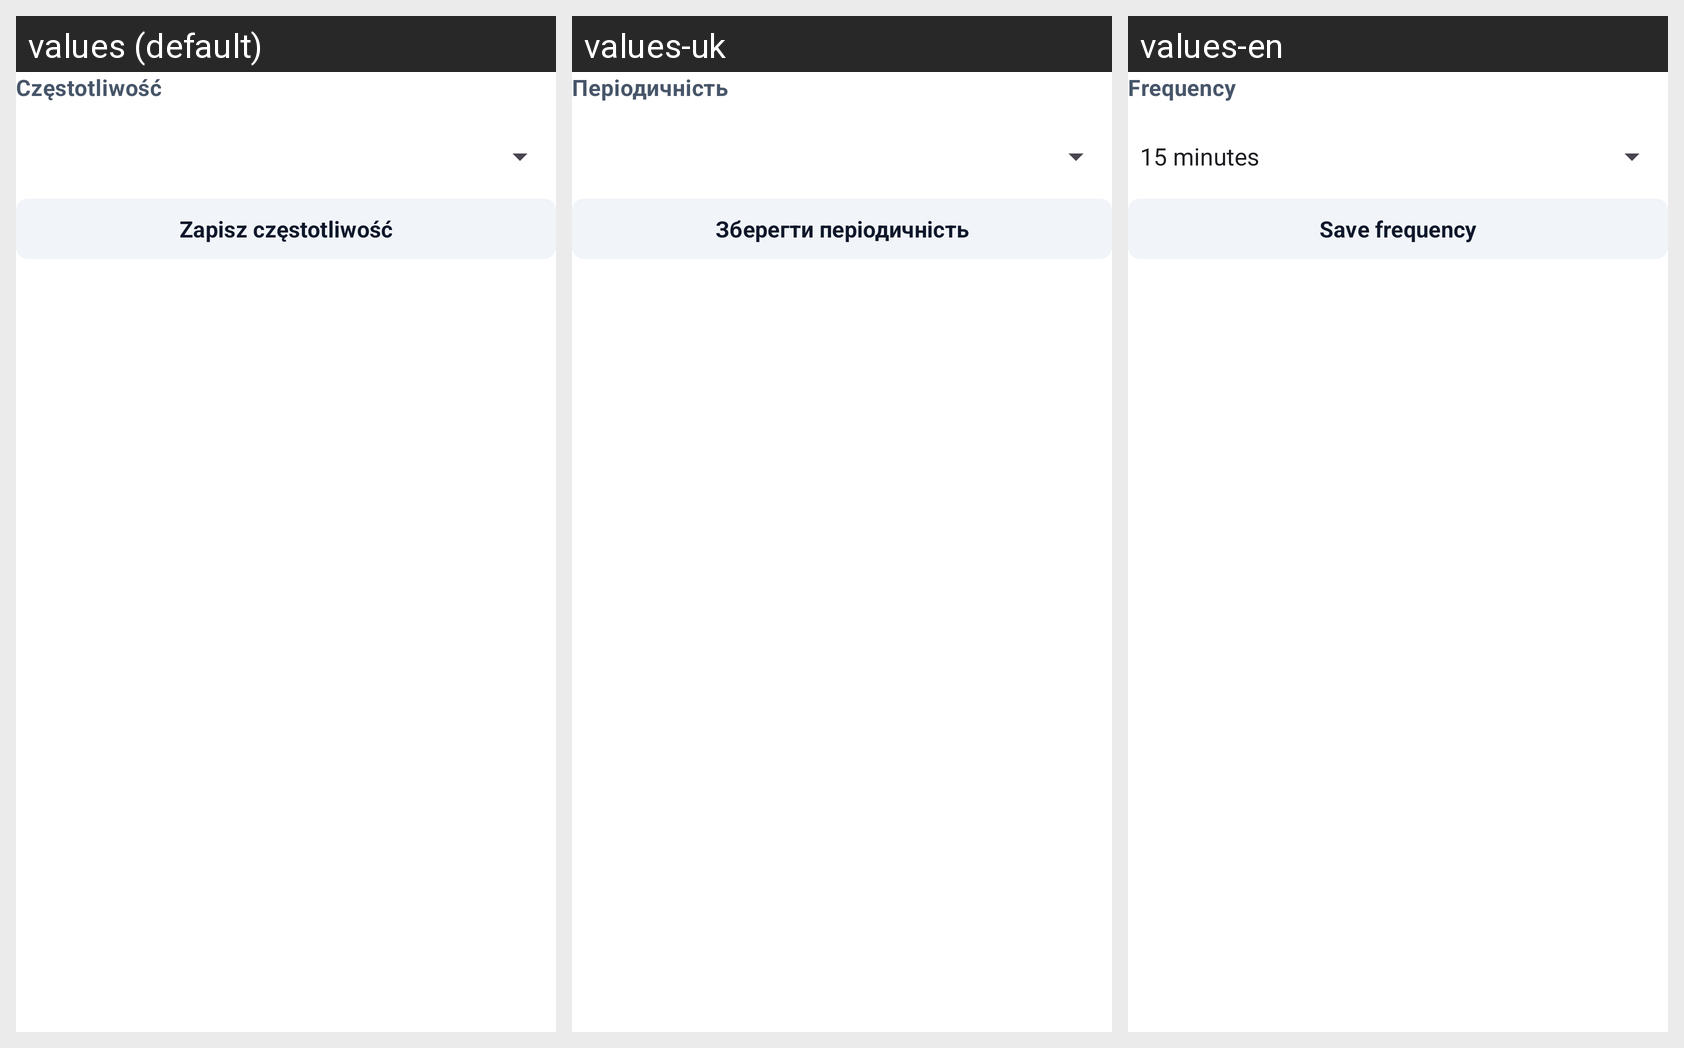

This grid shows one Android layout under several languages. Give, for every string resource on the screen, its name, the default text and each shown locale's text.
Android screen res/layout/view_sync_frequency.xml rendered under 3 locales, left to right: values (default), values-uk, values-en. Device: Nexus 5 (rendered at 1080×1920; each locale shown at half size, 540×960, under a caption strip naming it); theme AppTheme.
Strings drawn on this screen, with the default value and each locale's value (text and hints the layout hard-codes, and strings that could not be matched under every locale, appear in the picture but are not listed):

sync_frequency
  values: Częstotliwość
  values-uk: Періодичність
  values-en: Frequency

btn_save_frequency
  values: Zapisz częstotliwość
  values-uk: Зберегти періодичність
  values-en: Save frequency
